Labelled photos from "hand_gestures_data", an image-classification folder in abhishekjagtap1/Control_MountainCar-v0_using_Hand_Gestures_Real_Time. The possible labels are: move back, move forward, stop sign.

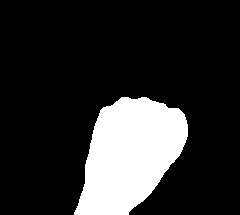
Label: move back

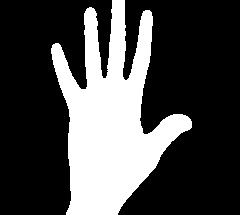
Label: move forward

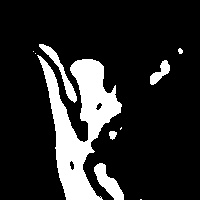
Label: stop sign

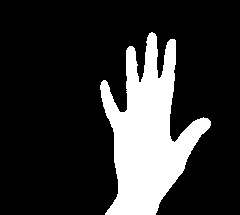
Label: move forward

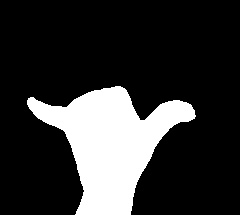
Label: stop sign

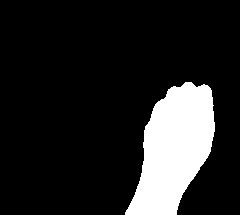
Label: move back
